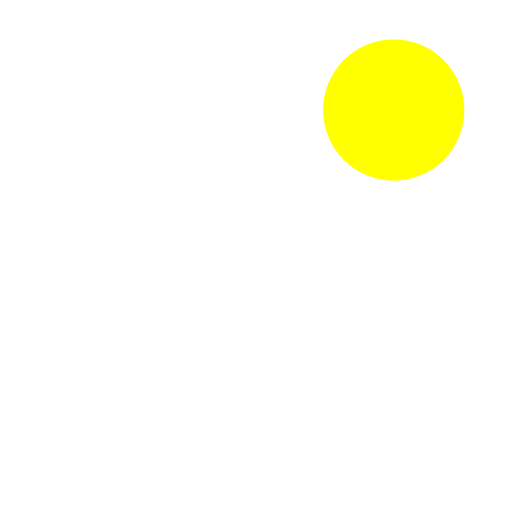
t = 0.00 s
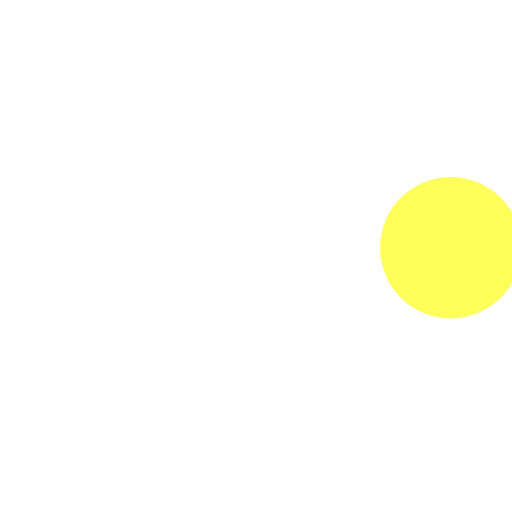
t = 0.18 s
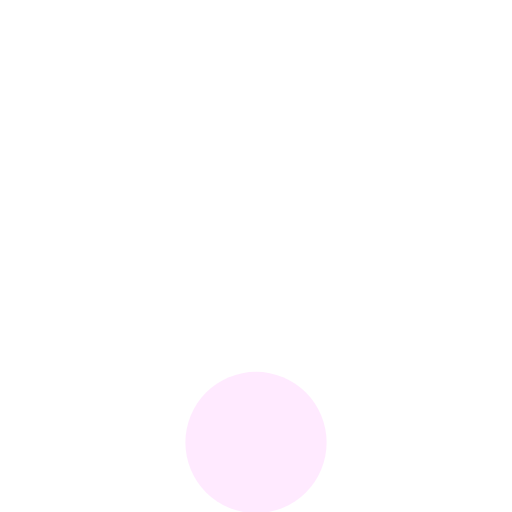
t = 0.32 s
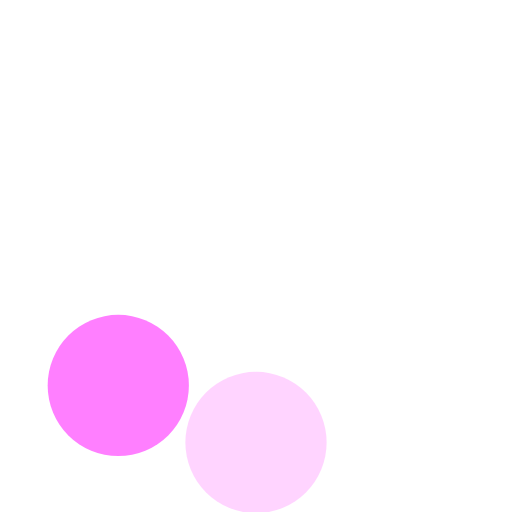
t = 0.50 s
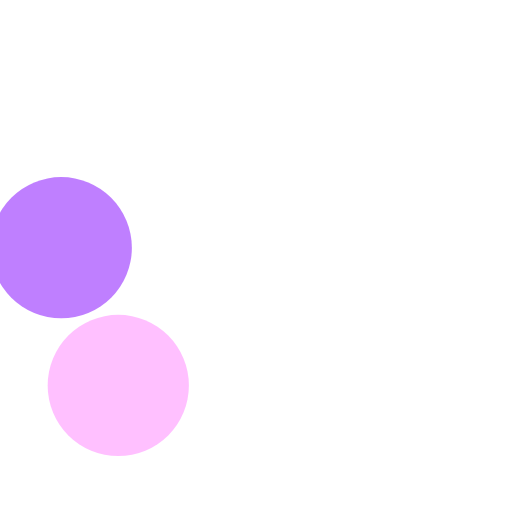
t = 0.68 s
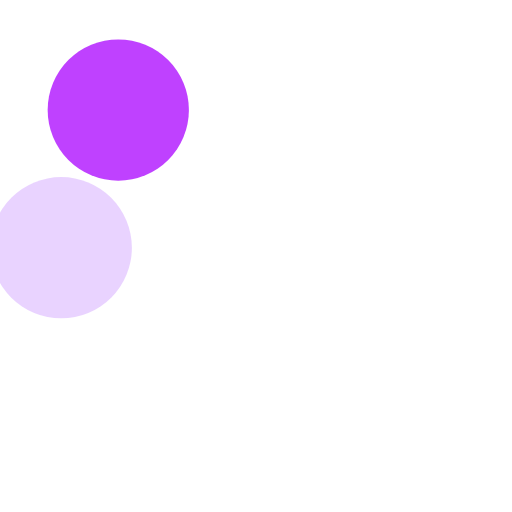
t = 0.82 s

The animated SVG that drew these frames (rendered in a browser with its animation timeline set to each time). Animation: 8 SMIL elements (animate=8); one cycle of 1.00 s, repeats indefinitely.

<!-- By Sam Herbert (@sherb), for everyone. More @ http://goo.gl/7AJzbL -->
<svg width="58" height="58" viewBox="0 0 58 58" xmlns="http://www.w3.org/2000/svg">
    <g fill="none" fill-rule="evenodd">
        <g transform="translate(2 1)" stroke="transparent" stroke-width="0">
            <circle cx="42.601" cy="11.462" r="8" fill-opacity="1" fill="#ff0">
                <animate attributeName="fill-opacity" begin="0s" dur="1s" values="1;0;0;0;0;0;0;0" calcMode="linear"
                    repeatCount="indefinite" />
            </circle>
            <circle cx="49.063" cy="27.063" r="8" fill-opacity="0" fill="#ff2">
                <animate attributeName="fill-opacity" begin="0s" dur="1s" values="0;1;0;0;0;0;0;0" calcMode="linear"
                    repeatCount="indefinite" />
            </circle>
            <circle cx="42.601" cy="42.663" r="8" fill-opacity="0" fill="#fff">
                <animate attributeName="fill-opacity" begin="0s" dur="1s" values="0;0;1;0;0;0;0;0" calcMode="linear"
                    repeatCount="indefinite" />
            </circle>
            <circle cx="27" cy="49.125" r="8" fill-opacity="0" fill="#faf">
                <animate attributeName="fill-opacity" begin="0s" dur="1s" values="0;0;0;1;0;0;0;0" calcMode="linear"
                    repeatCount="indefinite" />
            </circle>
            <circle cx="11.399" cy="42.663" r="8" fill-opacity="0" fill="#f0f">
                <animate attributeName="fill-opacity" begin="0s" dur="1s" values="0;0;0;0;1;0;0;0" calcMode="linear"
                    repeatCount="indefinite" />
            </circle>
            <circle cx="4.938" cy="27.063" r="8" fill-opacity="0" fill="#a5f">
                <animate attributeName="fill-opacity" begin="0s" dur="1s" values="0;0;0;0;0;1;0;0" calcMode="linear"
                    repeatCount="indefinite" />
            </circle>
            <circle cx="11.399" cy="11.462" r="8" fill-opacity="0" fill="#a0f">
                <animate attributeName="fill-opacity" begin="0s" dur="1s" values="0;0;0;0;0;0;1;0" calcMode="linear"
                    repeatCount="indefinite" />
            </circle>
            <circle cx="27" cy="5" r="8" fill-opacity="0" fill="#9af">
                <animate attributeName="fill-opacity" begin="0s" dur="1s" values="0;0;0;0;0;0;0;1" calcMode="linear"
                    repeatCount="indefinite" />
            </circle>
        </g>
    </g>
</svg>
